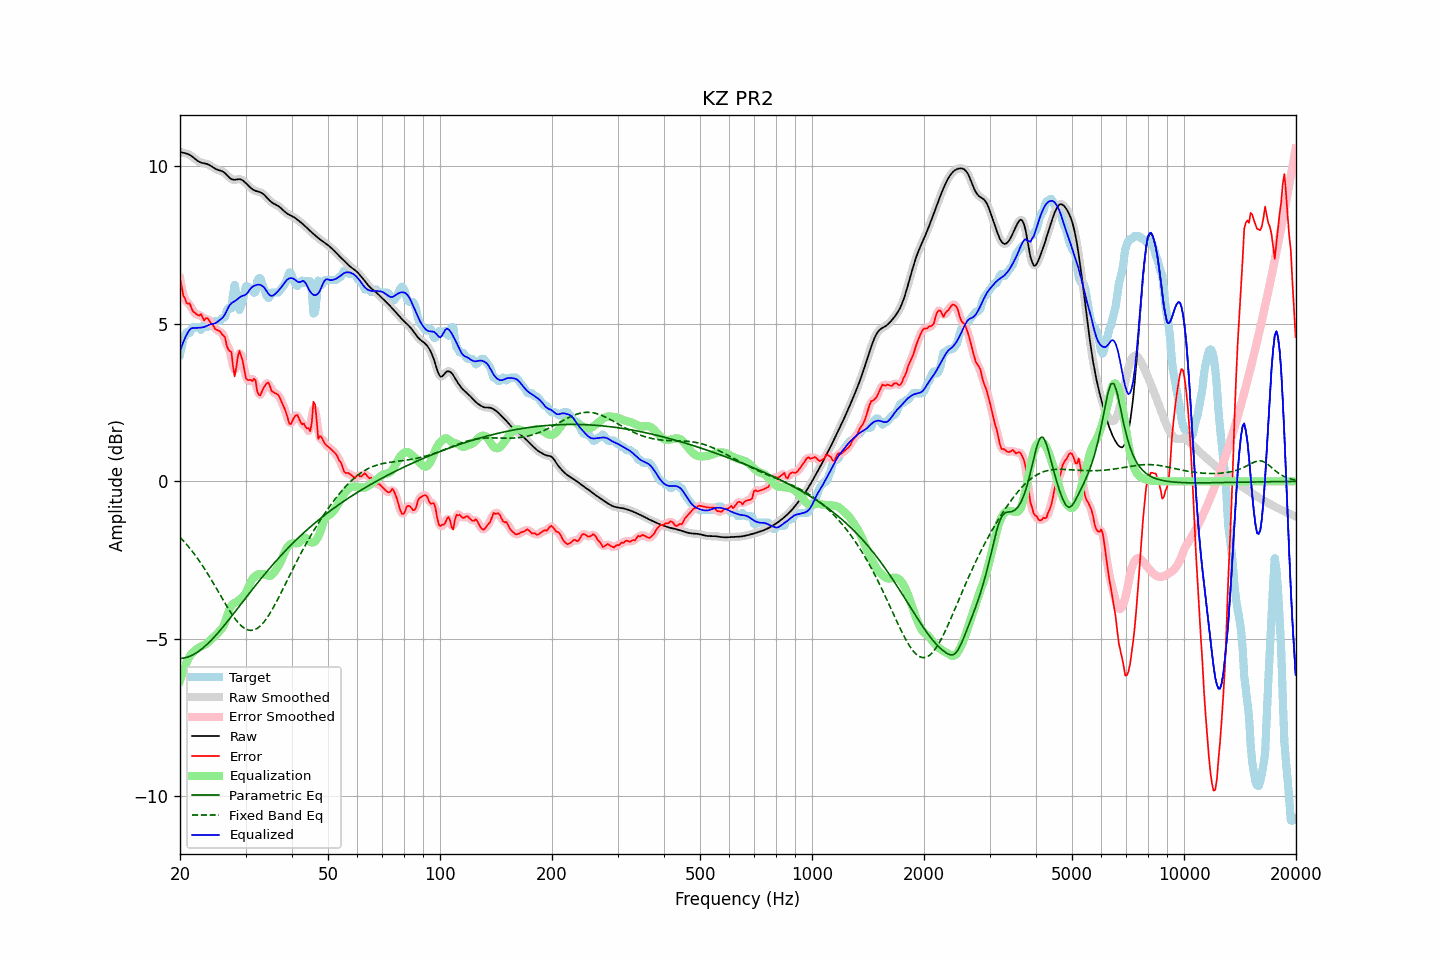

Source data for this figure (header and first rows):
frequency, raw, error, smoothed, error_smoothed, equalization, parametric_eq, fixed_band_eq, equalized_raw, equalized_smoothed, target
20.00, 10.46, 6.43, 10.46, 6.45, -6.33, -5.62, -1.77, 4.13, 4.13, 4.03
20.20, 10.45, 6.20, 10.45, 6.17, -6.17, -5.62, -1.83, 4.28, 4.28, 4.25
20.40, 10.43, 5.91, 10.44, 5.95, -6.02, -5.61, -1.88, 4.41, 4.42, 4.53
20.61, 10.42, 5.82, 10.42, 5.79, -5.89, -5.60, -1.94, 4.54, 4.54, 4.60
20.81, 10.41, 5.67, 10.41, 5.70, -5.76, -5.59, -1.99, 4.65, 4.65, 4.74
21.02, 10.39, 5.64, 10.39, 5.66, -5.65, -5.57, -2.06, 4.74, 4.74, 4.75
21.23, 10.37, 5.66, 10.37, 5.59, -5.56, -5.55, -2.12, 4.81, 4.81, 4.71
21.44, 10.34, 5.52, 10.34, 5.52, -5.47, -5.53, -2.18, 4.86, 4.86, 4.82
21.66, 10.30, 5.40, 10.30, 5.44, -5.43, -5.51, -2.24, 4.87, 4.87, 4.89
21.87, 10.26, 5.36, 10.26, 5.35, -5.39, -5.48, -2.31, 4.87, 4.87, 4.89
22.09, 10.21, 5.32, 10.21, 5.31, -5.34, -5.45, -2.38, 4.87, 4.87, 4.89
22.31, 10.18, 5.28, 10.18, 5.30, -5.30, -5.41, -2.45, 4.87, 4.88, 4.89
22.54, 10.15, 5.26, 10.15, 5.29, -5.27, -5.38, -2.52, 4.88, 4.88, 4.88
22.76, 10.12, 5.32, 10.12, 5.25, -5.24, -5.34, -2.60, 4.88, 4.88, 4.81
22.99, 10.11, 5.22, 10.11, 5.21, -5.22, -5.30, -2.67, 4.89, 4.89, 4.89
23.22, 10.10, 5.11, 10.10, 5.18, -5.20, -5.26, -2.75, 4.90, 4.90, 4.99
23.45, 10.09, 5.18, 10.09, 5.16, -5.17, -5.21, -2.83, 4.92, 4.92, 4.91
23.69, 10.07, 5.18, 10.07, 5.15, -5.13, -5.16, -2.91, 4.94, 4.94, 4.89
23.92, 10.05, 5.13, 10.05, 5.13, -5.08, -5.12, -3.00, 4.97, 4.97, 4.93
24.16, 10.02, 5.04, 10.02, 5.06, -5.03, -5.06, -3.08, 4.99, 4.99, 4.99
24.40, 9.99, 4.99, 9.99, 4.98, -4.99, -5.01, -3.17, 5.00, 5.00, 4.99
24.65, 9.95, 4.92, 9.96, 4.91, -4.94, -4.96, -3.25, 5.01, 5.01, 5.03
24.89, 9.92, 4.83, 9.93, 4.85, -4.90, -4.90, -3.34, 5.03, 5.03, 5.09
25.14, 9.90, 4.81, 9.90, 4.81, -4.85, -4.85, -3.43, 5.06, 5.06, 5.09
25.39, 9.88, 4.79, 9.88, 4.78, -4.79, -4.79, -3.52, 5.09, 5.10, 5.09
25.65, 9.87, 4.76, 9.87, 4.75, -4.73, -4.73, -3.60, 5.14, 5.14, 5.11
25.91, 9.85, 4.68, 9.85, 4.71, -4.68, -4.67, -3.69, 5.18, 5.18, 5.17
26.16, 9.83, 4.63, 9.82, 4.63, -4.60, -4.61, -3.78, 5.23, 5.23, 5.19
26.43, 9.79, 4.57, 9.79, 4.50, -4.48, -4.54, -3.87, 5.31, 5.31, 5.21
26.69, 9.74, 4.33, 9.74, 4.36, -4.33, -4.48, -3.95, 5.41, 5.41, 5.41
26.96, 9.69, 4.19, 9.68, 4.27, -4.17, -4.42, -4.04, 5.52, 5.52, 5.49
27.23, 9.63, 4.14, 9.64, 4.14, -4.03, -4.35, -4.12, 5.60, 5.60, 5.49
27.50, 9.60, 4.10, 9.60, 3.91, -3.94, -4.29, -4.20, 5.66, 5.66, 5.49
27.77, 9.58, 3.65, 9.58, 3.67, -3.89, -4.22, -4.27, 5.69, 5.69, 5.93
28.05, 9.58, 3.33, 9.58, 3.55, -3.86, -4.16, -4.34, 5.72, 5.72, 6.24
28.33, 9.58, 3.62, 9.58, 3.64, -3.83, -4.09, -4.41, 5.76, 5.75, 5.96
28.62, 9.59, 3.97, 9.59, 3.88, -3.80, -4.02, -4.47, 5.79, 5.79, 5.62
28.90, 9.60, 4.15, 9.59, 4.07, -3.76, -3.96, -4.53, 5.84, 5.84, 5.45
29.19, 9.58, 3.99, 9.58, 4.02, -3.71, -3.89, -4.58, 5.87, 5.87, 5.59
29.48, 9.56, 3.82, 9.56, 3.80, -3.66, -3.82, -4.62, 5.90, 5.89, 5.74
29.78, 9.52, 3.54, 9.52, 3.54, -3.61, -3.76, -4.66, 5.91, 5.91, 5.97
30.08, 9.47, 3.28, 9.47, 3.34, -3.54, -3.69, -4.69, 5.94, 5.94, 6.19
30.38, 9.42, 3.22, 9.42, 3.23, -3.43, -3.63, -4.71, 5.99, 5.99, 6.19
30.68, 9.37, 3.22, 9.37, 3.19, -3.31, -3.56, -4.72, 6.06, 6.06, 6.15
30.99, 9.32, 3.22, 9.32, 3.21, -3.19, -3.50, -4.73, 6.13, 6.13, 6.09
31.30, 9.28, 3.18, 9.28, 3.25, -3.10, -3.43, -4.73, 6.18, 6.18, 6.09
31.61, 9.25, 3.26, 9.25, 3.21, -3.04, -3.37, -4.72, 6.21, 6.21, 5.99
31.93, 9.22, 3.20, 9.23, 3.10, -3.00, -3.30, -4.69, 6.23, 6.23, 6.02
32.24, 9.21, 2.87, 9.21, 2.94, -2.97, -3.24, -4.67, 6.24, 6.24, 6.34
32.57, 9.19, 2.75, 9.19, 2.79, -2.95, -3.17, -4.63, 6.25, 6.25, 6.45
32.89, 9.18, 2.73, 9.18, 2.75, -2.94, -3.11, -4.59, 6.24, 6.24, 6.45
33.22, 9.15, 2.86, 9.15, 2.84, -2.94, -3.05, -4.53, 6.21, 6.21, 6.29
33.55, 9.12, 2.96, 9.11, 2.95, -2.94, -2.99, -4.48, 6.18, 6.17, 6.15
33.89, 9.07, 3.05, 9.07, 3.06, -2.95, -2.93, -4.41, 6.11, 6.11, 6.02
34.23, 9.01, 3.12, 9.01, 3.12, -2.98, -2.86, -4.34, 6.03, 6.03, 5.89
34.57, 8.96, 3.13, 8.96, 3.09, -3.00, -2.80, -4.26, 5.96, 5.96, 5.82
34.92, 8.90, 3.02, 8.91, 3.02, -3.00, -2.74, -4.18, 5.91, 5.91, 5.88
35.27, 8.86, 2.87, 8.86, 2.92, -2.97, -2.69, -4.10, 5.89, 5.89, 5.99
35.62, 8.83, 2.83, 8.83, 2.84, -2.92, -2.63, -4.01, 5.91, 5.91, 5.99
35.97, 8.80, 2.81, 8.80, 2.80, -2.86, -2.57, -3.92, 5.94, 5.94, 5.99
... 635 more rows
